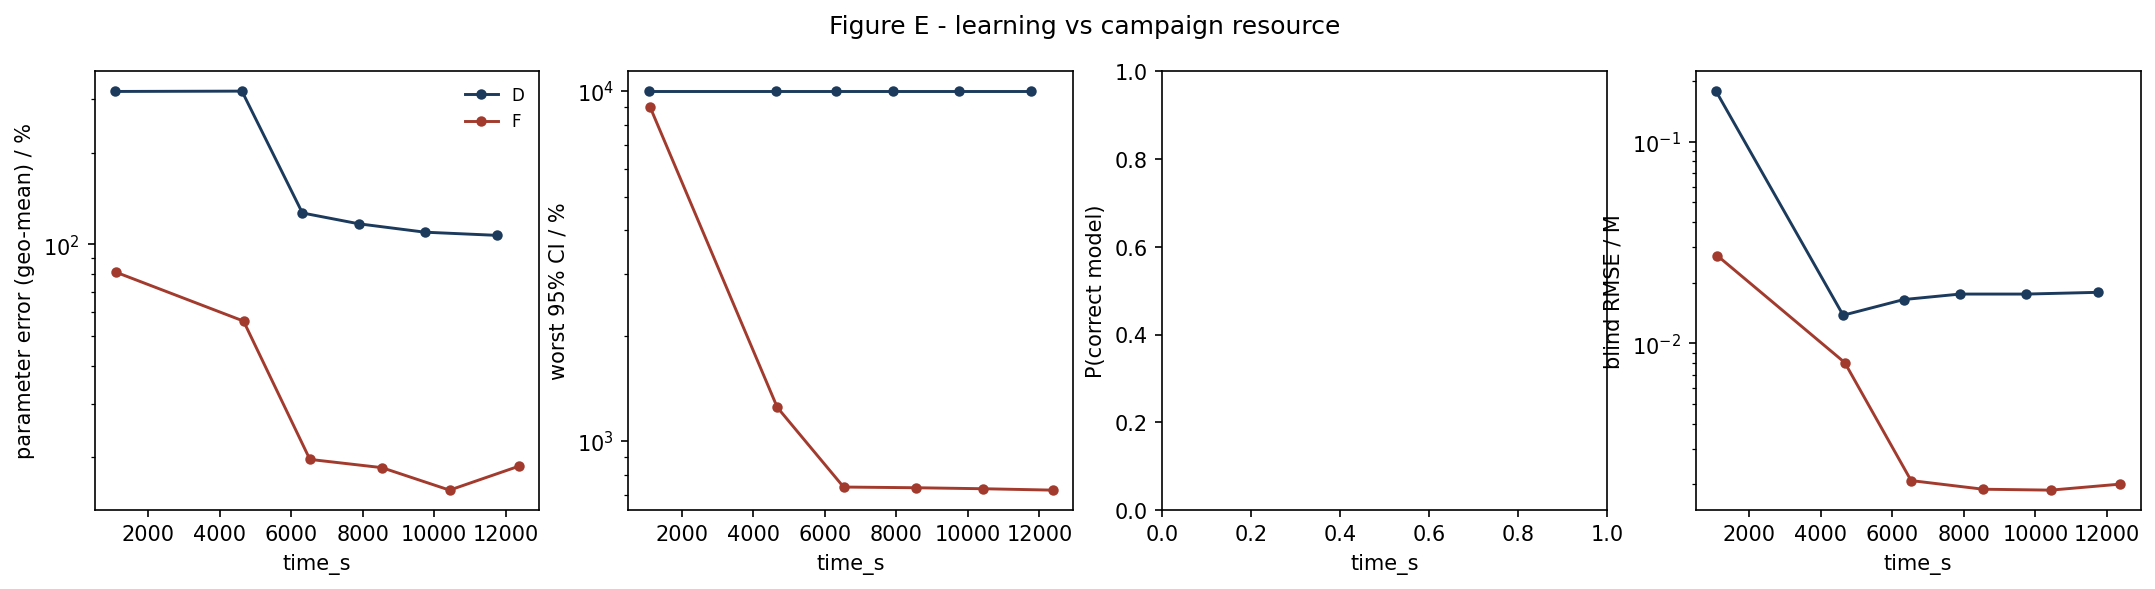

The data file committed next to this chart (first rows):
strategy, time_s, param_err_pct, max_rel_ci_pct, p_correct, blind_rmse_M
D, 1063, 317.6, 10000, nan, 0.1782
D, 4621, 318.3, 10000, nan, 0.01381
D, 6314, 126.8, 10000, nan, 0.01651
D, 7894, 116.8, 10000, nan, 0.01758
D, 9741, 109.7, 10000, nan, 0.01758
D, 11766, 107.1, 10000, nan, 0.01793
F, 1104, 80.99, 9020, nan, 0.02721
F, 4666, 56.04, 1249, nan, 0.008044
F, 6523, 19.71, 739.7, nan, 0.002091
F, 8539, 18.52, 736.4, nan, 0.001895
F, 10433, 15.63, 731.5, nan, 0.001875
F, 12379, 18.74, 724.8, nan, 0.002009
